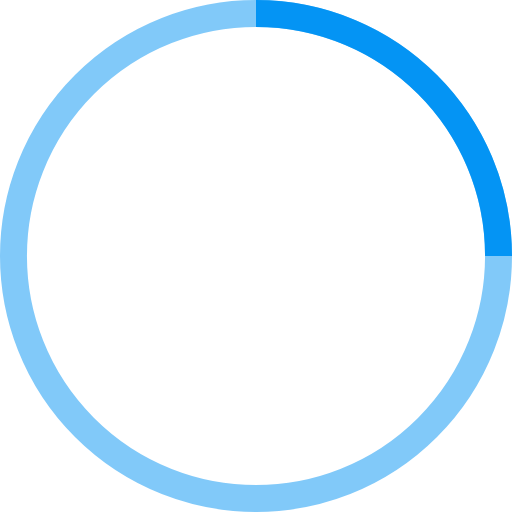
t = 0.00 s
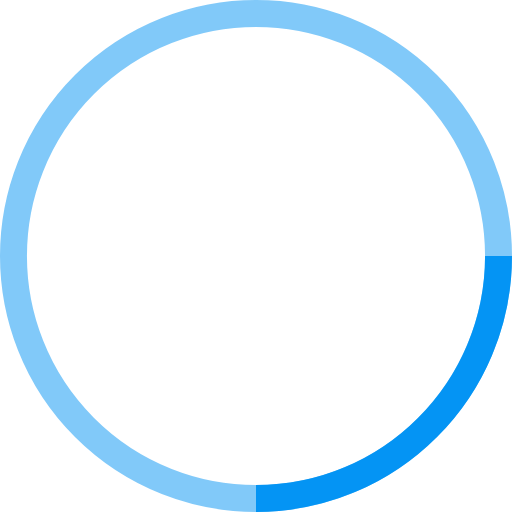
t = 0.25 s
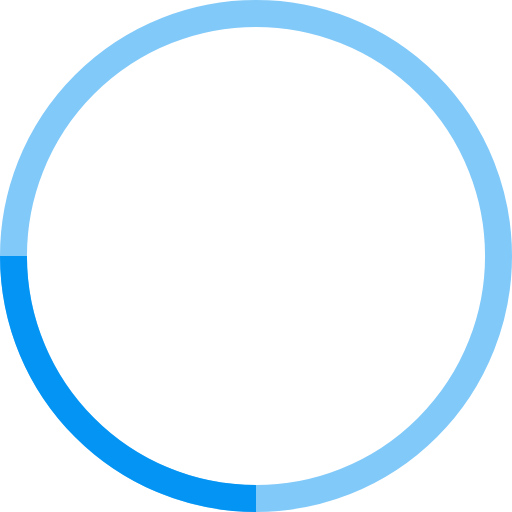
t = 0.50 s
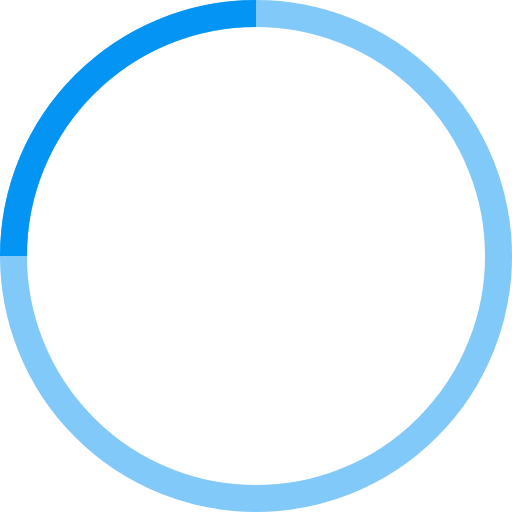
t = 0.75 s

The animated SVG that drew these frames (rendered in a browser with its animation timeline set to each time). Animation: 1 SMIL element (animateTransform=1); one cycle of 1.00 s, repeats indefinitely.

<!-- By Sam Herbert (@sherb), for everyone. More @ http://goo.gl/7AJzbL -->
<svg width="38" height="38" viewBox="0 0 38 38" xmlns="http://www.w3.org/2000/svg" stroke="#0494f4">
    <g fill="none" fill-rule="evenodd">
        <g transform="translate(1 1)" stroke-width="2">
            <circle stroke-opacity=".5" cx="18" cy="18" r="18"/>
            <path d="M36 18c0-9.94-8.06-18-18-18">
                <animateTransform
                        attributeName="transform"
                        type="rotate"
                        from="0 18 18"
                        to="360 18 18"
                        dur="1s"
                        repeatCount="indefinite"/>
            </path>
        </g>
    </g>
</svg>
